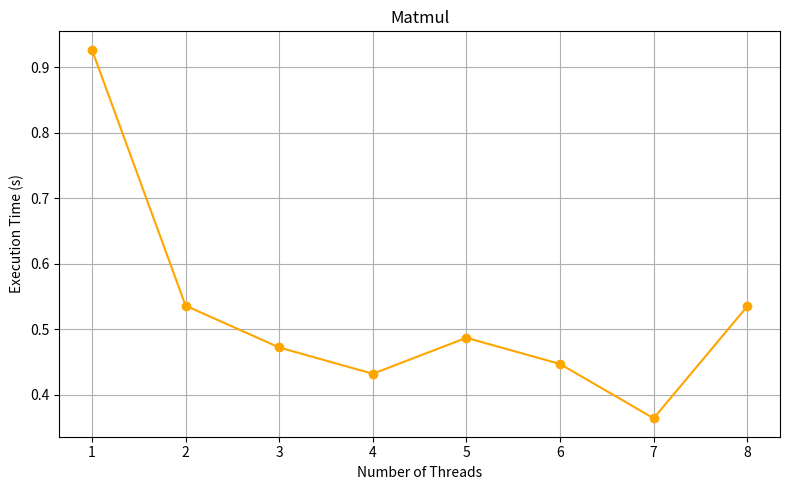

This figure's Python source:
import matplotlib.pyplot as plt

threads = [1, 2, 3, 4, 5, 6, 7, 8]
times = [
    0.926556,
    0.535680,
    0.471824,
    0.431698,
    0.486611,
    0.446599,
    0.363660,
    0.534611
]

plt.figure(figsize=(8, 5))

plt.plot(threads, times, marker="o", color="orange")

plt.title("Matmul")
plt.xlabel("Number of Threads")
plt.ylabel("Execution Time (s)")

plt.xticks(threads)
plt.grid(True)

plt.tight_layout()
plt.savefig("matmul.png", dpi=300)
plt.show()
